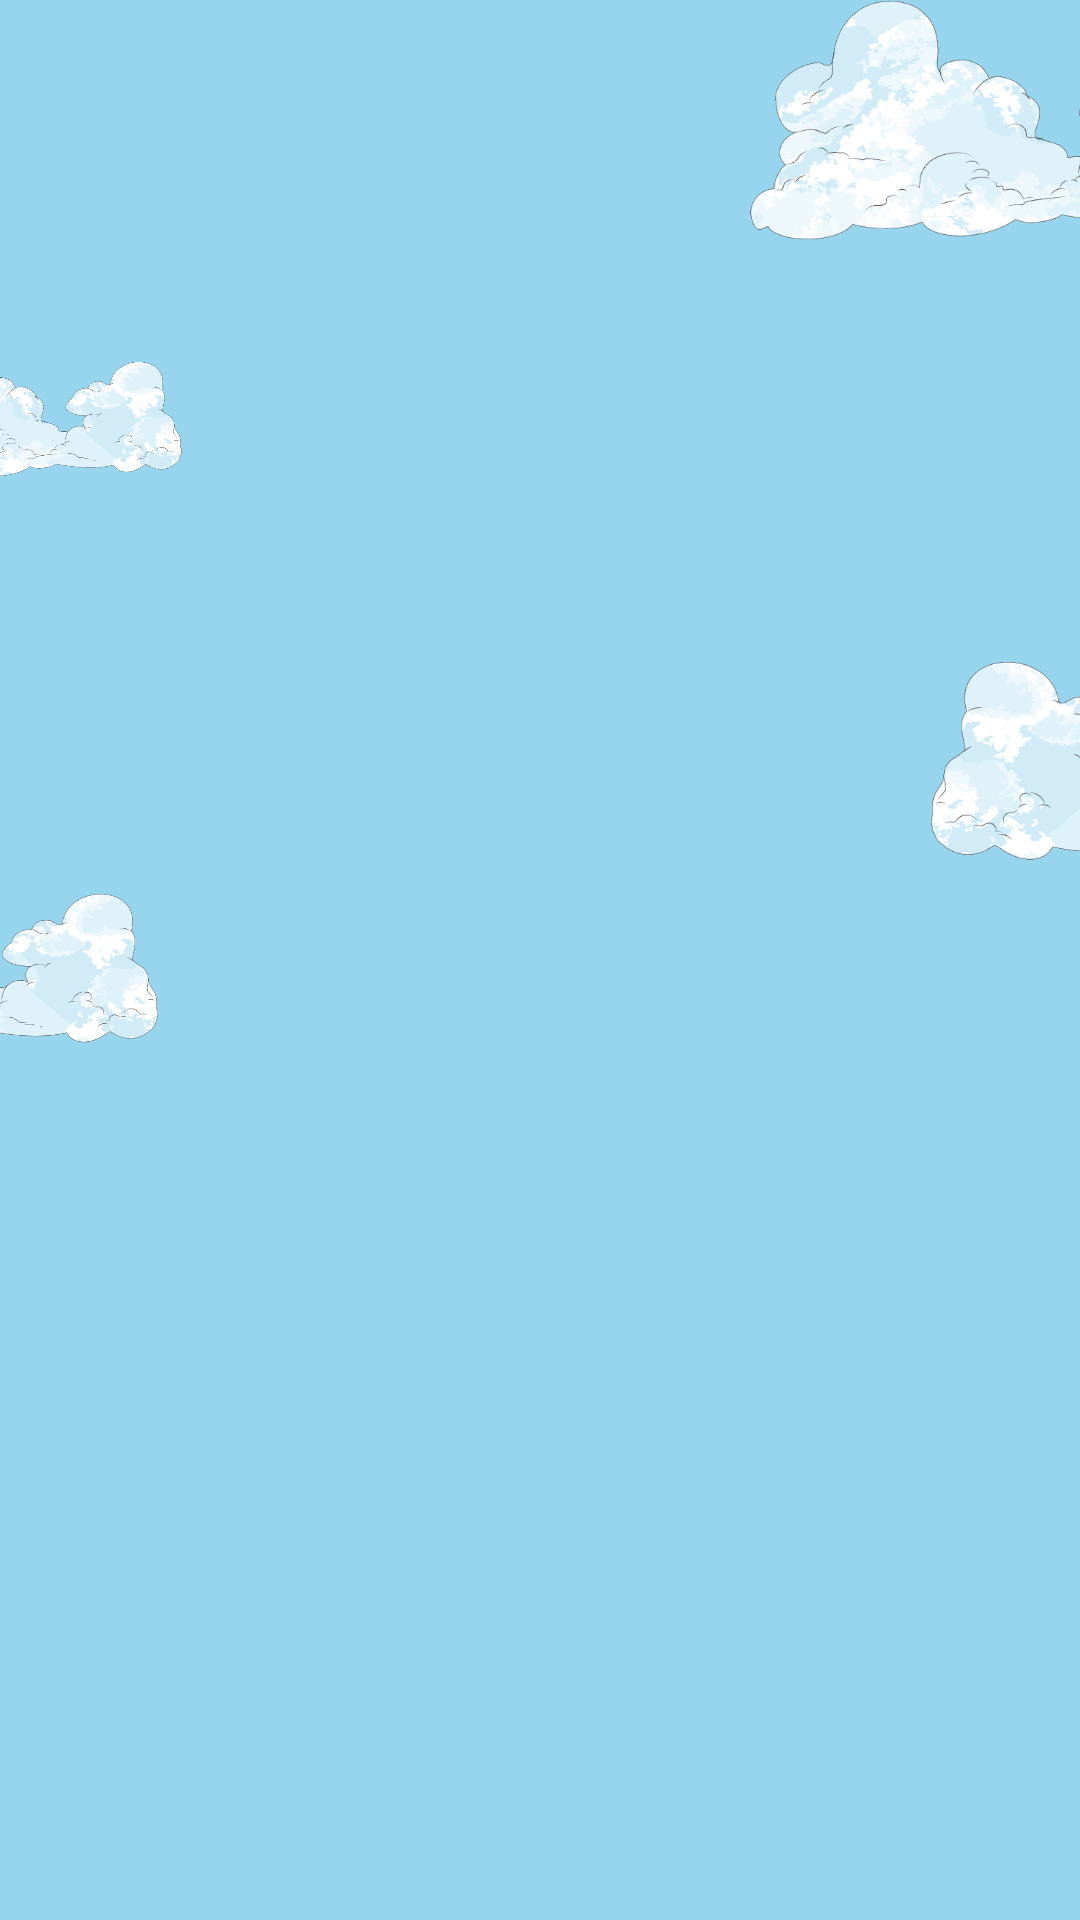

Android layout source for this screen:
<!-- AndroidManifest.xml: application theme Theme.EcoGuardian -->
<!-- res/layout/background.xml -->
<?xml version="1.0" encoding="utf-8"?>
<androidx.constraintlayout.widget.ConstraintLayout xmlns:android="http://schemas.android.com/apk/res/android"
    xmlns:app="http://schemas.android.com/apk/res-auto"
    android:layout_width="match_parent"
    android:layout_height="match_parent"
    android:background="@color/blue_sky">

    <ImageView
        android:id="@+id/imageView2"
        android:layout_width="180dp"
        android:layout_height="80dp"
        android:layout_marginEnd="-70dp"
        android:src="@drawable/asset_cloud"
        app:layout_constraintEnd_toEndOf="parent"
        app:layout_constraintTop_toTopOf="parent" />

    <ImageView
        android:id="@+id/imageView4"
        android:layout_width="180dp"
        android:layout_height="80dp"
        android:layout_marginTop="130dp"
        android:layout_marginEnd="-130dp"
        android:scaleX="-1"
        android:src="@drawable/asset_cloud"
        app:layout_constraintEnd_toEndOf="parent"
        app:layout_constraintTop_toBottomOf="@+id/imageView2" />

    <ImageView
        android:layout_width="100dp"
        android:layout_height="50dp"
        android:layout_marginStart="-40dp"
        android:layout_marginTop="32dp"
        android:src="@drawable/asset_cloud"
        app:layout_constraintStart_toStartOf="parent"
        app:layout_constraintTop_toBottomOf="@+id/imageView2" />


    <ImageView
        android:layout_width="140dp"
        android:layout_height="60dp"
        android:layout_marginStart="-85dp"
        android:src="@drawable/asset_cloud"
        app:layout_constraintStart_toStartOf="parent"
        app:layout_constraintTop_toBottomOf="@+id/imageView4" />

</androidx.constraintlayout.widget.ConstraintLayout>
<!-- resources referenced by this layout -->
<resources>
  <color name="blue_sky">#96D5ED</color>
  <!-- drawable asset_cloud: png bitmap (drawable, 90269 bytes) -->
  <style name="Theme.EcoGuardian" parent="Theme.MaterialComponents.DayNight.NoActionBar">
          
          <item name="colorPrimary">@color/blue</item>
          <item name="colorPrimaryVariant">@color/blue_sky</item>
          <item name="colorOnPrimary">@color/white</item>
          
          <item name="colorSecondary">@color/blue_sky</item>
          <item name="colorSecondaryVariant">@color/blue</item>
          <item name="colorOnSecondary">@color/black</item>
          
          <item name="android:statusBarColor">?attr/colorPrimaryVariant</item>
          
      </style>
  <color name="blue">#55B8D9</color>
  <color name="white">#FFFFFFFF</color>
  <color name="black">#FF000000</color>
</resources>
